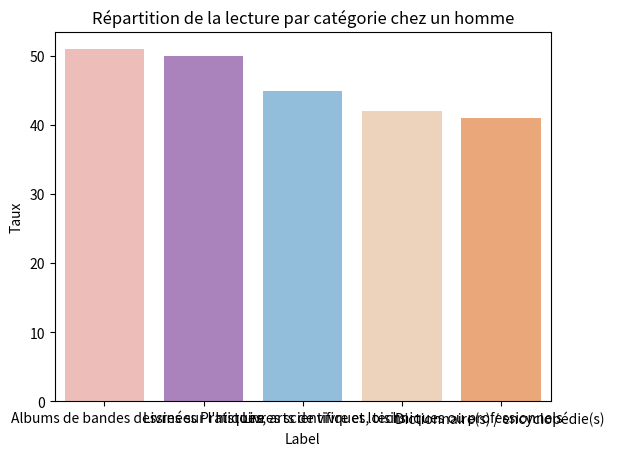

Reproduce this figure in Python.
import pandas as pd
import seaborn as sns
import matplotlib.pyplot as plt


men_labels = [
    "Albums de bandes dessinées",
    "Livres sur l'histoire",
    "Pratiques, arts de vivre et loisirs",
    "Livres scientifiques, techniques ou professionnels",
    "Dictionnaire(s) / encyclopédie(s) "
]
women_labels=[
        "Pratiques, arts de vivre et loisirs",
        "Autres genres de romans",
        "Romans policiers, d'espionnage",
        "Livres pour enfants",
        "Dictionnaires / encyclopédies"
]

men_value=[51,50,45,42,41]
women_value=[66,57,50,49,46]
colors = ["#F5B7B1", "#AF7AC5", "#85C1E9", "#F5D3B3", "#FCA367"]
df_women= pd.DataFrame({"Label" : women_labels,  "Taux": women_value})
df_men = pd.DataFrame({"Label" : men_labels,  "Taux": men_value})

mainTitle = "Répartition de la lecture par catégorie chez"
#sns.barplot(x=df_women.Label, y=df_women.Taux, palette=colors).set(title=mainTitle +" une femme")
sns.barplot(x=df_men.Label, y=df_men.Taux,  palette=colors).set(title=mainTitle + " un homme")
#plt.xlabel('Taux (en %)', fontsize=14)
plt.show()